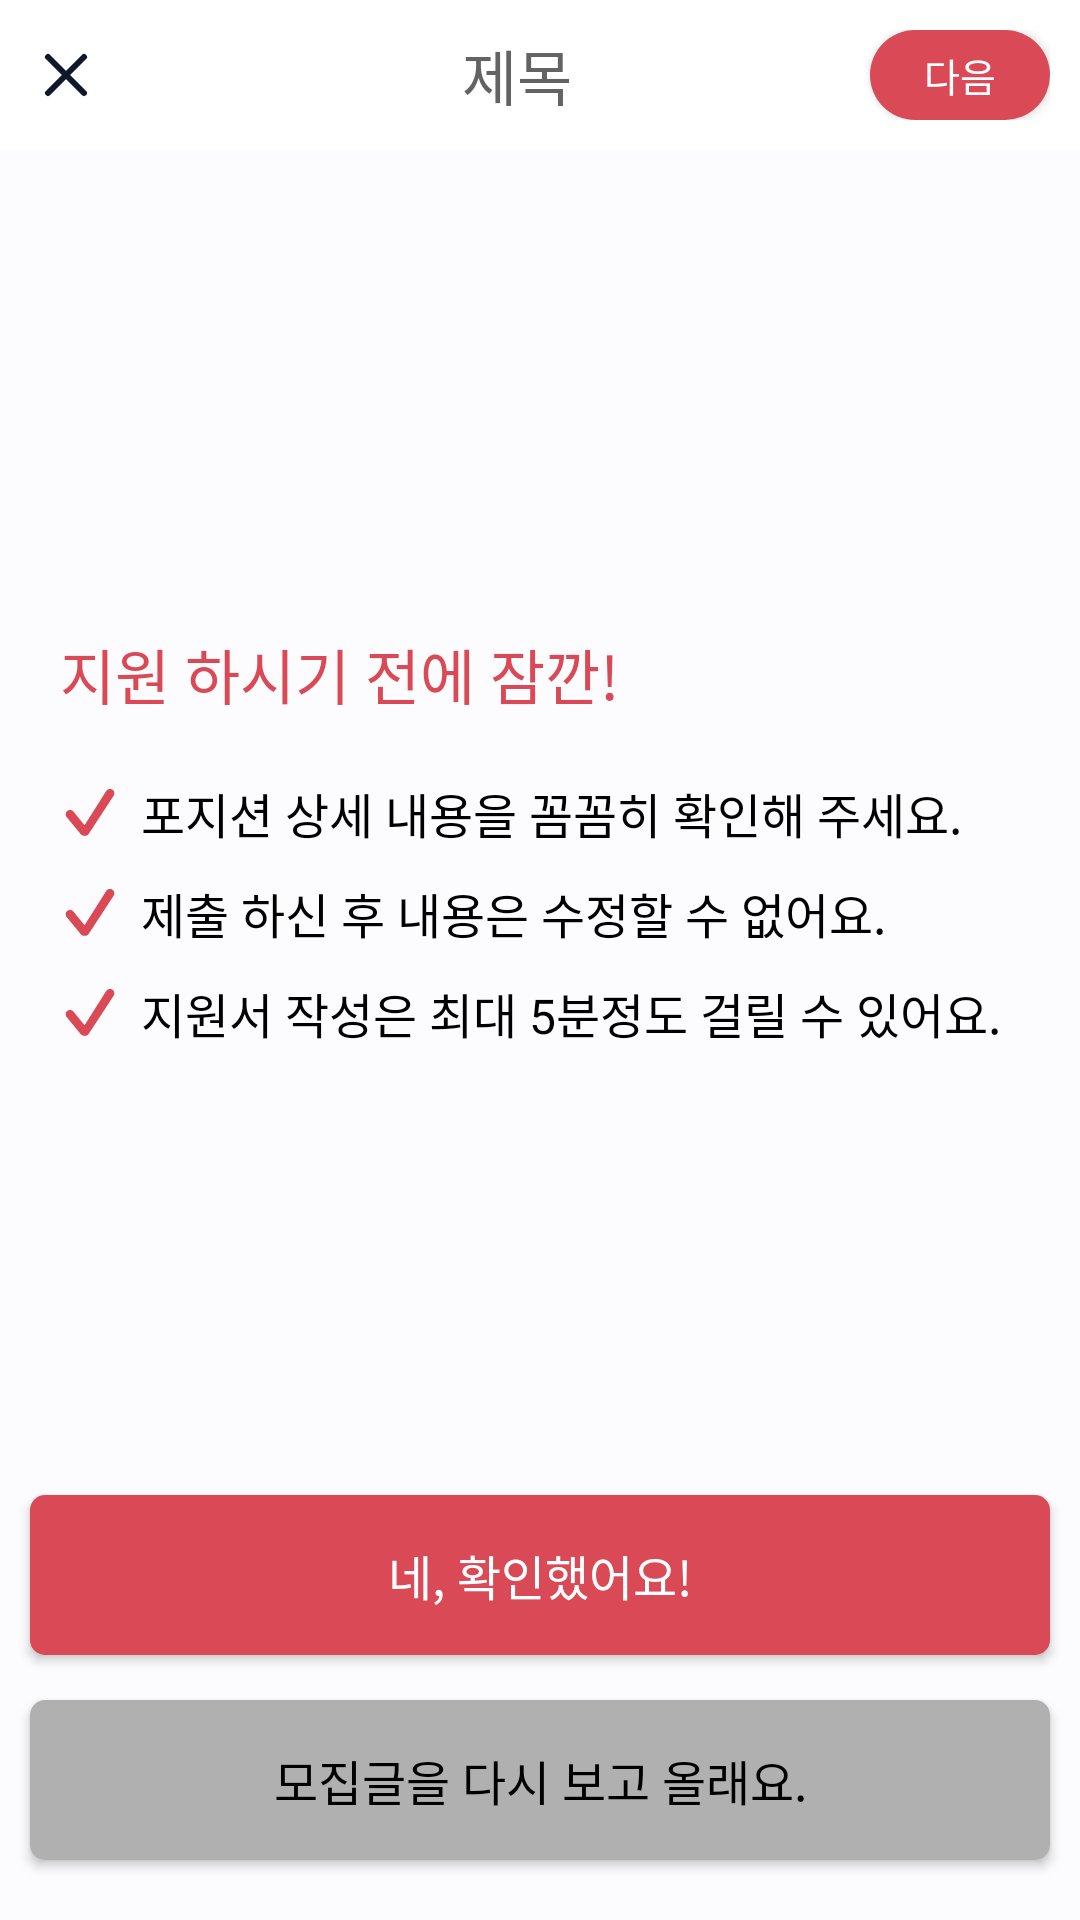

Here is an Android app screen rendered from its layout file. Give the layout XML and the strings, colors and styles it references.
<!-- AndroidManifest.xml: application theme Theme.MakeTeam_app -->
<!-- res/layout/fragment_board_apply_check.xml -->
<?xml version="1.0" encoding="utf-8"?>
<layout xmlns:tools="http://schemas.android.com/tools"
    xmlns:android="http://schemas.android.com/apk/res/android"
    xmlns:app="http://schemas.android.com/apk/res-auto">
<androidx.constraintlayout.widget.ConstraintLayout
    android:id="@+id/main"
    android:layout_width="match_parent"
    android:layout_height="match_parent"
    android:background="@color/project_white"
    tools:context=".view.board.apply.fragment_board_apply_check">

    <include
        android:id="@+id/header_apply_check"
        layout="@layout/include_header"
        app:layout_constraintEnd_toEndOf="parent"
        app:layout_constraintStart_toStartOf="parent"
        app:layout_constraintTop_toTopOf="parent" />

    <TextView
        android:id="@+id/textView14"
        android:layout_width="wrap_content"
        android:layout_height="wrap_content"
        android:layout_marginStart="20dp"
        android:layout_marginTop="160dp"
        android:fontFamily="@font/pretendard_bold"
        android:text="지원 하시기 전에 잠깐!"
        android:textColor="@color/main_color"
        android:textSize="20sp"
        app:layout_constraintStart_toStartOf="parent"
        app:layout_constraintTop_toBottomOf="@+id/header_apply_check" />

    <TextView
        android:id="@+id/textView15"
        android:layout_width="wrap_content"
        android:layout_height="wrap_content"
        android:layout_marginStart="20dp"
        android:layout_marginTop="20dp"
        android:drawableStart="@drawable/ic_check_image"
        android:drawablePadding="7dp"
        android:fontFamily="@font/pretendard_medium"
        android:text="@string/apply_guide_one"
        android:textColor="@color/black"
        android:textSize="16sp"
        app:layout_constraintStart_toStartOf="parent"
        app:layout_constraintTop_toBottomOf="@+id/textView14" />

    <TextView
        android:id="@+id/textView16"
        android:layout_width="wrap_content"
        android:layout_height="wrap_content"
        android:layout_marginStart="20dp"
        android:layout_marginTop="10dp"
        android:drawableStart="@drawable/ic_check_image"
        android:drawablePadding="7dp"
        android:fontFamily="@font/pretendard_medium"
        android:text="@string/apply_guide_two"
        android:textColor="@color/black"
        android:textSize="16sp"
        app:layout_constraintStart_toStartOf="parent"
        app:layout_constraintTop_toBottomOf="@+id/textView15" />

    <TextView
        android:layout_width="wrap_content"
        android:layout_height="wrap_content"
        android:layout_marginStart="20dp"
        android:layout_marginTop="10dp"
        android:drawableStart="@drawable/ic_check_image"
        android:drawablePadding="7dp"
        android:fontFamily="@font/pretendard_medium"
        android:text="@string/apply_guide_three"
        android:textColor="@color/black"
        android:textSize="16sp"
        app:layout_constraintStart_toStartOf="parent"
        app:layout_constraintTop_toBottomOf="@+id/textView16" />

    <androidx.appcompat.widget.AppCompatButton
        android:id="@+id/btn_apply_go"
        android:layout_width="match_parent"
        android:layout_height="wrap_content"
        android:layout_marginStart="10dp"
        android:layout_marginEnd="10dp"
        android:layout_marginBottom="15dp"
        android:background="@drawable/background_btn_red"
        android:text="네, 확인했어요!"
        android:textColor="@color/white"
        android:textSize="16sp"
        android:fontFamily="@font/pretendard_bold"
        android:paddingVertical="15dp"
        app:layout_constraintBottom_toTopOf="@+id/btn_not_apply"
        app:layout_constraintEnd_toEndOf="parent"
        app:layout_constraintHorizontal_bias="0.0"
        app:layout_constraintStart_toStartOf="parent" />

    <androidx.appcompat.widget.AppCompatButton
        android:id="@+id/btn_not_apply"
        android:layout_width="match_parent"
        android:layout_height="wrap_content"
        android:layout_marginStart="10dp"
        android:layout_marginEnd="10dp"
        android:layout_marginBottom="20dp"
        android:paddingVertical="15dp"
        android:background="@drawable/background_btn_border_gray"
        android:text="모집글을 다시 보고 올래요."
        android:textColor="@color/black"
        android:textSize="16sp"
        android:fontFamily="@font/pretendard_bold"
        app:layout_constraintBottom_toBottomOf="parent"
        app:layout_constraintEnd_toEndOf="parent"
        app:layout_constraintStart_toStartOf="parent" />

</androidx.constraintlayout.widget.ConstraintLayout>
</layout>
<!-- res/layout/include_header.xml (included above) -->
<?xml version="1.0" encoding="utf-8"?>
<androidx.constraintlayout.widget.ConstraintLayout
    xmlns:android="http://schemas.android.com/apk/res/android"
    xmlns:app="http://schemas.android.com/apk/res-auto"
    android:layout_width="match_parent"
    android:layout_height="wrap_content"
    android:background="@color/white">

    <LinearLayout
        android:layout_width="match_parent"
        android:layout_height="wrap_content"
        android:layout_marginStart="10dp"
        android:layout_marginTop="10dp"
        android:layout_marginEnd="10dp"
        android:layout_marginBottom="10dp"
        android:gravity="center"
        android:orientation="horizontal"
        app:layout_constraintBottom_toBottomOf="parent"
        app:layout_constraintEnd_toEndOf="parent"
        app:layout_constraintStart_toStartOf="parent"
        app:layout_constraintTop_toTopOf="parent">

        <ImageButton
            android:id="@+id/btn_back_x"
            android:layout_width="wrap_content"
            android:layout_height="wrap_content"
            android:background="@drawable/ic_delete" />

        <TextView
            android:id="@+id/text_header_title"
            android:layout_width="wrap_content"
            android:layout_height="wrap_content"
            android:layout_marginStart="31dp"
            android:layout_weight="1"
            android:fontFamily="@font/pretendard_regular"
            android:gravity="center"
            android:text="제목"
            android:textColor="@color/text_gray"
            android:textSize="20sp" />

        <androidx.appcompat.widget.AppCompatButton
            android:id="@+id/btn_write_detail_setting"
            android:layout_width="60dp"
            android:layout_height="30dp"
            android:layout_marginHorizontal="10dp"
            android:layout_marginStart="10dp"
            android:background="@drawable/background_btn_red_round"
            android:fontFamily="@font/pretendard_regular"
            android:text="다음"
            android:textColor="@color/white"
            android:textSize="13sp" />

    </LinearLayout>

</androidx.constraintlayout.widget.ConstraintLayout>
<!-- resources referenced by this layout -->
<resources>
  <color name="black">#FF000000</color>
  <color name="main_color">#FFD94A56</color>
  <color name="project_white">#FFFCFCFE</color>
  <color name="text_gray">#FF636363</color>
  <color name="white">#FFFFFFFF</color>
  <!-- drawable background_btn_border_gray (drawable) -->
  <?xml version="1.0" encoding="utf-8"?>
  <shape xmlns:android="http://schemas.android.com/apk/res/android"
      android:shape="rectangle">
  
      <solid
          android:color="#FFB0B0B0"/>
  
      <corners
          android:radius="5dp"/>
  
  </shape>
  <!-- drawable background_btn_red (drawable) -->
  <?xml version="1.0" encoding="utf-8"?>
  <shape xmlns:android="http://schemas.android.com/apk/res/android"
      android:shape="rectangle">
  
      <solid
          android:color="@color/main_color"/>
  
      <corners
          android:radius="5dp"/>
  
  </shape>
  <!-- drawable background_btn_red_round (drawable) -->
  <?xml version="1.0" encoding="utf-8"?>
  <shape xmlns:android="http://schemas.android.com/apk/res/android"
      android:shape="rectangle">
  
      <solid
          android:color="@color/main_color"/>
  
      <corners
          android:radius="30dp"/>
  
  </shape>
  <!-- drawable ic_check_image (drawable) -->
  <vector xmlns:android="http://schemas.android.com/apk/res/android" android:height="16dp" android:viewportHeight="8" android:viewportWidth="10" android:width="20dp">
        
      <path android:fillColor="#D94A56" android:pathData="M4.108,7.813C3.835,7.813 3.608,7.705 3.427,7.488L1.159,4.741C1.08,4.65 1.024,4.563 0.992,4.478C0.96,4.393 0.944,4.305 0.944,4.214C0.944,4.006 1.013,3.834 1.15,3.7C1.291,3.562 1.467,3.493 1.678,3.493C1.912,3.493 2.107,3.588 2.262,3.779L4.09,6.042L7.681,0.369C7.771,0.231 7.865,0.134 7.962,0.079C8.062,0.02 8.183,-0.009 8.327,-0.009C8.538,-0.009 8.712,0.058 8.85,0.193C8.987,0.328 9.056,0.498 9.056,0.703C9.056,0.779 9.043,0.858 9.017,0.94C8.99,1.022 8.949,1.107 8.894,1.195L4.802,7.457C4.641,7.694 4.41,7.813 4.108,7.813Z"/>
      
  </vector>
  <!-- drawable ic_delete (drawable) -->
  <vector xmlns:android="http://schemas.android.com/apk/res/android"
      android:width="24dp"
      android:height="24dp"
      android:viewportWidth="24"
      android:viewportHeight="24">
    <path
        android:pathData="M18,6L6,18"
        android:strokeLineJoin="round"
        android:strokeWidth="2"
        android:fillColor="#00000000"
        android:strokeColor="#0F172A"
        android:strokeLineCap="round"/>
    <path
        android:pathData="M6,6L18,18"
        android:strokeLineJoin="round"
        android:strokeWidth="2"
        android:fillColor="#00000000"
        android:strokeColor="#0F172A"
        android:strokeLineCap="round"/>
  </vector>
  <string name="apply_guide_one">포지션 상세 내용을 꼼꼼히 확인해 주세요.</string>
  <string name="apply_guide_three">지원서 작성은 최대 5분정도 걸릴 수 있어요.</string>
  <string name="apply_guide_two">제출 하신 후 내용은 수정할 수 없어요.</string>
  <style name="Theme.MakeTeam_app" parent="Base.Theme.MakeTeam_app" />
  <style name="Base.Theme.MakeTeam_app" parent="Theme.Material3.DayNight.NoActionBar">
          
          <item name="android:statusBarColor">@color/black</item>
      </style>
</resources>
